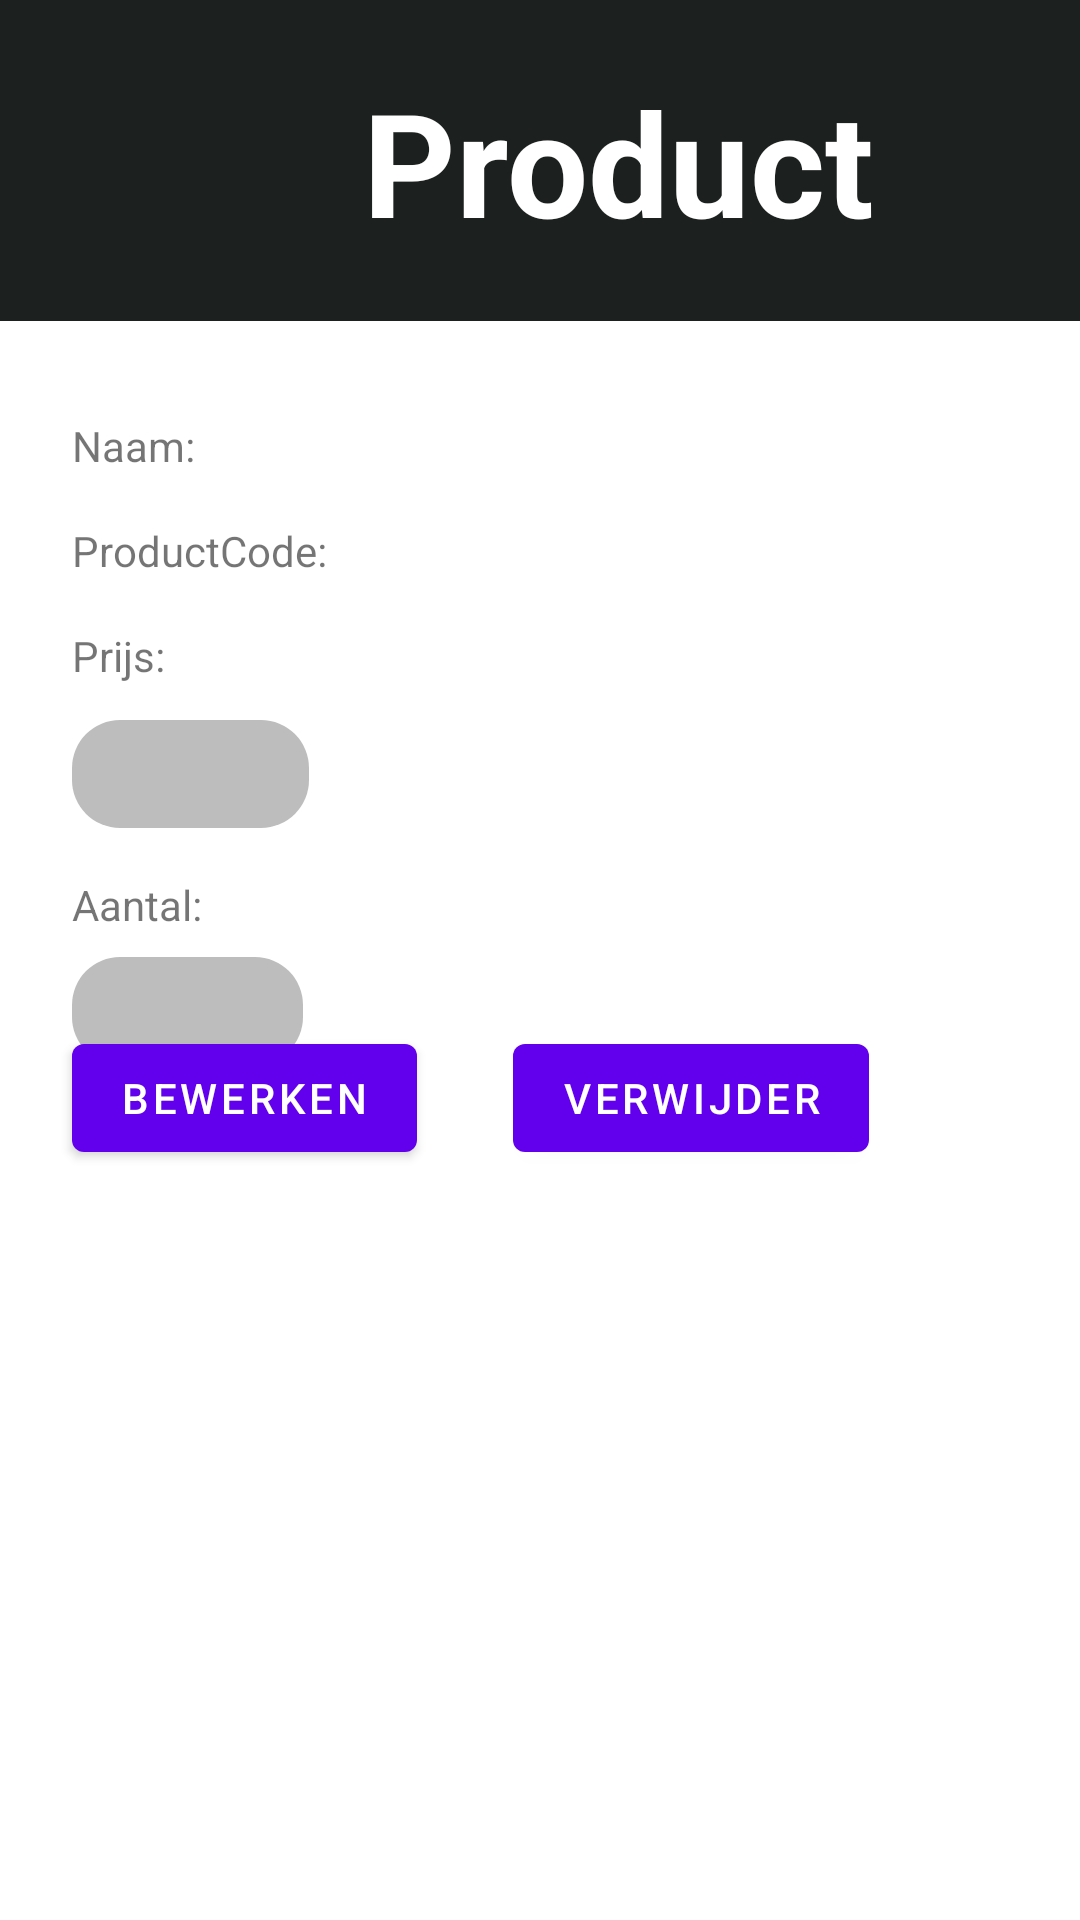

Write the Android layout XML for this screen, with the resource values it uses.
<!-- AndroidManifest.xml: application theme Theme.InventoryApp -->
<!-- res/layout/activity_product_edit.xml -->
<?xml version="1.0" encoding="utf-8"?>
<androidx.constraintlayout.widget.ConstraintLayout xmlns:android="http://schemas.android.com/apk/res/android"
    xmlns:app="http://schemas.android.com/apk/res-auto"
    xmlns:tools="http://schemas.android.com/tools"
    android:layout_width="match_parent"
    android:layout_height="match_parent"
    tools:context=".ProductEditActivity">

    <androidx.constraintlayout.widget.ConstraintLayout
        android:id="@+id/constraintLayout2"
        android:layout_width="412dp"
        android:layout_height="107dp"
        android:background="#1C2120"
        android:radius="10dp"
        app:layout_constraintEnd_toEndOf="parent"
        app:layout_constraintHorizontal_bias="0.0"
        app:layout_constraintStart_toStartOf="parent"
        app:layout_constraintTop_toTopOf="parent">

        <TextView
            android:id="@+id/textView"
            android:layout_width="236dp"
            android:layout_height="64dp"
            android:text="Product"
            android:textAlignment="center"
            android:textColor="@color/white"
            android:textSize="48sp"
            android:textStyle="bold"
            app:layout_constraintBottom_toBottomOf="parent"
            app:layout_constraintEnd_toEndOf="parent"
            app:layout_constraintStart_toStartOf="parent"
            app:layout_constraintTop_toTopOf="parent" />

    </androidx.constraintlayout.widget.ConstraintLayout>

    <TextView
        android:id="@+id/textView9"
        android:layout_width="wrap_content"
        android:layout_height="wrap_content"
        android:layout_marginStart="24dp"
        android:layout_marginTop="32dp"
        android:text="Naam:"
        app:layout_constraintStart_toStartOf="parent"
        app:layout_constraintTop_toBottomOf="@+id/constraintLayout2" />

    <TextView
        android:id="@+id/textView11"
        android:layout_width="wrap_content"
        android:layout_height="wrap_content"
        android:layout_marginTop="16dp"
        android:text="ProductCode:"
        app:layout_constraintStart_toStartOf="@+id/textView9"
        app:layout_constraintTop_toBottomOf="@+id/textView9" />

    <TextView
        android:id="@+id/textView12"
        android:layout_width="wrap_content"
        android:layout_height="wrap_content"
        android:layout_marginTop="16dp"
        android:text="Prijs:"
        app:layout_constraintStart_toStartOf="@+id/textView11"
        app:layout_constraintTop_toBottomOf="@+id/textView11" />

    <TextView
        android:id="@+id/textView13"
        android:layout_width="wrap_content"
        android:layout_height="wrap_content"
        android:layout_marginTop="16dp"
        android:text="Aantal: "
        app:layout_constraintStart_toStartOf="@+id/textView12"
        app:layout_constraintTop_toBottomOf="@+id/editTextPrijsEdit" />

    <EditText
        android:id="@+id/editTextPrijsEdit"
        android:layout_width="79dp"
        android:layout_height="36dp"
        android:layout_marginTop="12dp"
        android:background="@drawable/edittext_background"
        android:ems="9"
        android:inputType="number"
        android:paddingLeft="10dp"
        android:paddingTop="6dp"
        android:paddingRight="10dp"
        android:paddingBottom="6dp"
        android:visibility="visible"
        app:layout_constraintStart_toStartOf="@+id/textView12"
        app:layout_constraintTop_toBottomOf="@+id/textView12" />

    <EditText
        android:id="@+id/editTextAantalEdit"
        android:layout_width="77dp"
        android:layout_height="36dp"
        android:layout_marginTop="8dp"
        android:background="@drawable/edittext_background"
        android:ems="10"
        android:inputType="numberSigned|number"
        android:paddingLeft="10dp"
        android:paddingTop="6dp"
        android:paddingRight="10dp"
        android:paddingBottom="6dp"
        android:visibility="visible"
        app:layout_constraintStart_toStartOf="@+id/textView13"
        app:layout_constraintTop_toBottomOf="@+id/textView13" />

    <TextView
        android:id="@+id/textViewNaamEdit"
        android:layout_width="wrap_content"
        android:layout_height="wrap_content"
        android:layout_marginStart="8dp"
        app:layout_constraintStart_toEndOf="@+id/textView9"
        app:layout_constraintTop_toTopOf="@+id/textView9" />

    <TextView
        android:id="@+id/textViewCodeEdit"
        android:layout_width="wrap_content"
        android:layout_height="wrap_content"
        android:layout_marginStart="8dp"
        app:layout_constraintStart_toEndOf="@+id/textView11"
        app:layout_constraintTop_toTopOf="@+id/textView11" />

    <Button
        android:id="@+id/buttonEditItem"
        android:layout_width="wrap_content"
        android:layout_height="wrap_content"
        android:layout_marginBottom="250dp"
        android:text="Bewerken"
        app:layout_constraintBottom_toBottomOf="parent"
        app:layout_constraintStart_toStartOf="@+id/editTextAantalEdit" />

    <Button
        android:id="@+id/buttonDeleteItem"
        android:layout_width="wrap_content"
        android:layout_height="wrap_content"
        android:layout_marginStart="32dp"
        android:text="Verwijder"
        app:layout_constraintBottom_toBottomOf="@+id/buttonEditItem"
        app:layout_constraintStart_toEndOf="@+id/buttonEditItem" />

</androidx.constraintlayout.widget.ConstraintLayout>
<!-- resources referenced by this layout -->
<resources>
  <!-- drawable edittext_background (drawable) -->
  <?xml version="1.0" encoding="utf-8"?>
  <shape xmlns:android="http://schemas.android.com/apk/res/android" android:shape="rectangle">
  <solid android:color="#BDBDBD" />
  
      <corners android:radius="16dp"/>
  
  </shape>
  <style name="Theme.InventoryApp" parent="Theme.MaterialComponents.DayNight.DarkActionBar">
          
          <item name="colorPrimary">@color/purple_500</item>
          <item name="colorPrimaryVariant">@color/purple_700</item>
          <item name="colorOnPrimary">@color/white</item>
          
          <item name="colorSecondary">@color/teal_200</item>
          <item name="colorSecondaryVariant">@color/teal_700</item>
          <item name="colorOnSecondary">@color/black</item>
          
          <item name="android:statusBarColor" tools:targetApi="l">?attr/colorPrimaryVariant</item>
          
      </style>
  <!-- not gathered from this repository: default colours our renderer supplied (Android Studio template values) -->
  <color name="purple_500">#FF6200EE</color>
  <color name="purple_700">#FF3700B3</color>
  <color name="teal_200">#FF03DAC5</color>
  <color name="teal_700">#FF018786</color>
  <color name="black">#FF000000</color>
  <color name="white">#FFFFFFFF</color>
</resources>
